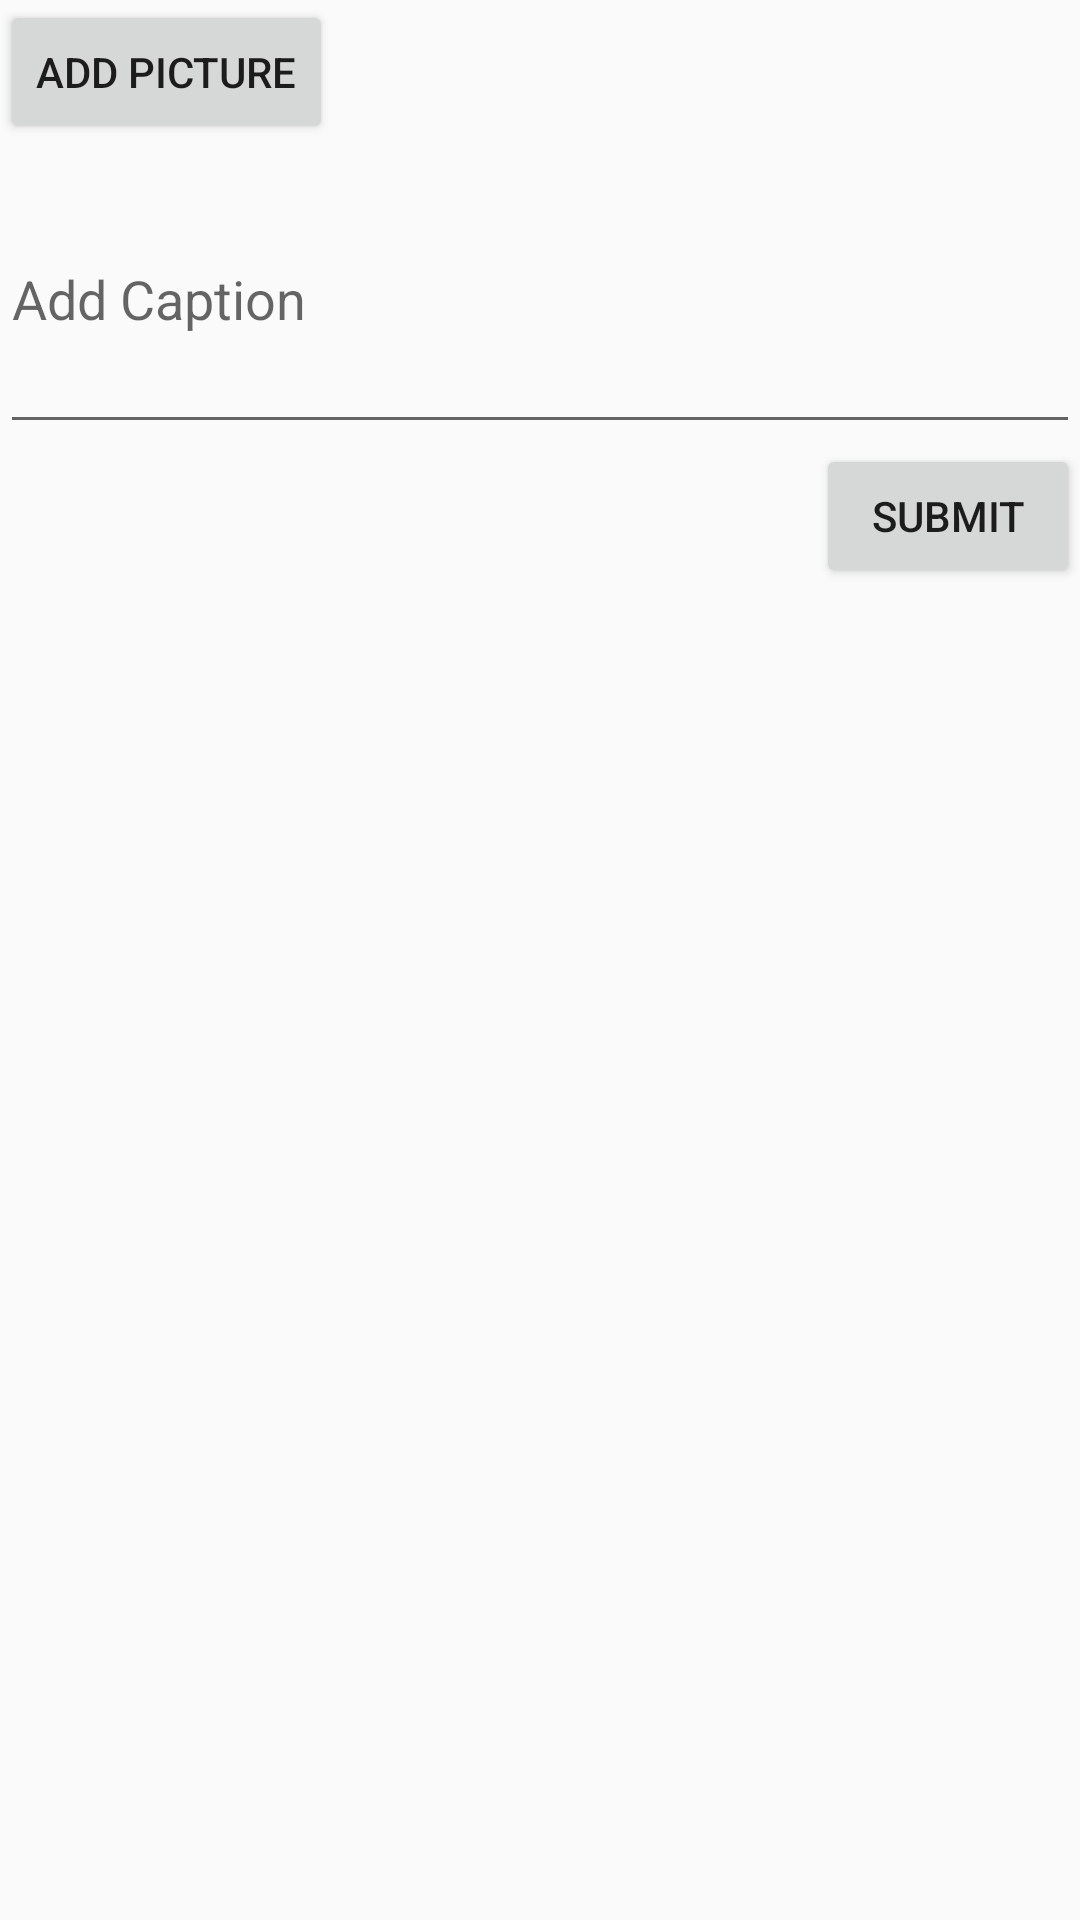

The Android layout XML behind this screen, and the referenced resources:
<!-- AndroidManifest.xml: application theme Theme.AppCompat.Light.NoActionBar -->
<!-- res/layout/activity_add_post.xml -->
<?xml version="1.0" encoding="utf-8"?>
<androidx.constraintlayout.widget.ConstraintLayout xmlns:android="http://schemas.android.com/apk/res/android"
    xmlns:app="http://schemas.android.com/apk/res-auto"
    xmlns:tools="http://schemas.android.com/tools"
    android:layout_width="match_parent"
    android:layout_height="match_parent"
    tools:context=".AddPostActivity">
    <Button
        android:layout_width="wrap_content"
        android:layout_height="wrap_content"
        android:id="@+id/add_picture_btn"
        android:text="Add Picture"
        app:layout_constraintLeft_toLeftOf="parent"
        app:layout_constraintTop_toTopOf="parent"/>
    <ImageView
        android:layout_width="200dp"
        android:layout_height="wrap_content"
        android:id="@+id/new_post_image"
        app:layout_constraintTop_toBottomOf="@id/add_picture_btn"
        android:scaleType="centerCrop"
        app:layout_constraintLeft_toLeftOf="parent"
        app:layout_constraintRight_toRightOf="parent"/>
    <EditText
        android:layout_width="match_parent"
        android:layout_height="100dp"
        android:id="@+id/post_text"
        android:hint="@string/post_text_hint"
        app:layout_constraintTop_toBottomOf="@id/new_post_image"/>
    <Button
        android:layout_width="wrap_content"
        android:layout_height="wrap_content"
        android:id="@+id/submit_post"
        app:layout_constraintTop_toBottomOf="@id/post_text"
        app:layout_constraintRight_toRightOf="parent"
        android:text="Submit"/>

</androidx.constraintlayout.widget.ConstraintLayout>
<!-- resources referenced by this layout -->
<resources>
  <string name="post_text_hint">Add Caption</string>
</resources>
